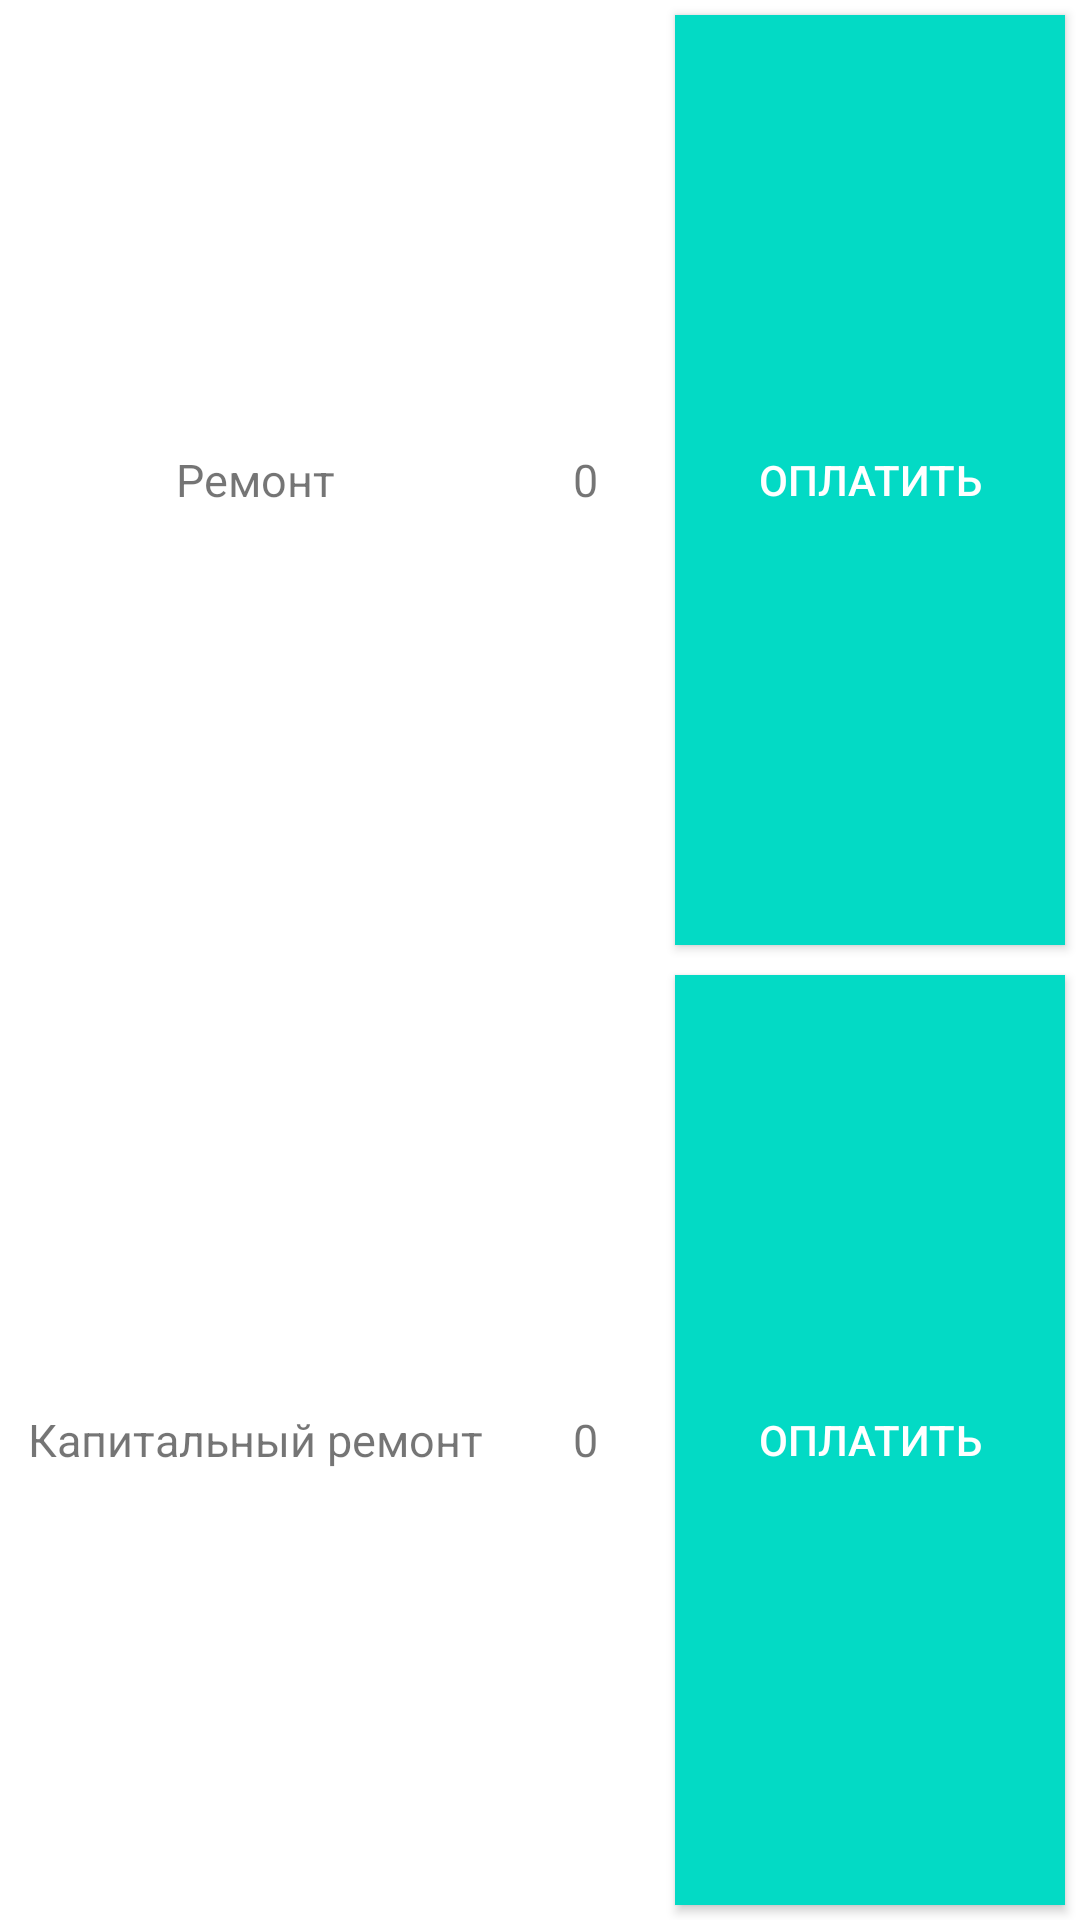

This screen was rendered from an Android layout file. Write that file and the resources it references.
<!-- AndroidManifest.xml: application theme Theme.BuildingManadger -->
<!-- res/layout/fragment_frag2.xml -->
﻿<LinearLayout xmlns:android="http://schemas.android.com/apk/res/android"
    xmlns:tools="http://schemas.android.com/tools"
    android:layout_width="match_parent"
    android:layout_height="match_parent"
    android:clickable="false"
    tools:context="com.example.buildingmanadger.Frag2">

    <LinearLayout
        android:layout_width="170dp"
        android:layout_height="match_parent"
        android:orientation="vertical">

        <TextView
            android:id="@+id/textView6"
            android:layout_width="match_parent"
            android:layout_height="match_parent"
            android:layout_weight="1"
            android:gravity="center"
            android:text="Ремонт"
            android:textSize="15dp" />

        <TextView
            android:id="@+id/textView7"
            android:layout_width="match_parent"
            android:layout_height="match_parent"
            android:layout_weight="1"
            android:gravity="center"
            android:text="Капитальный ремонт"
            android:textSize="15dp" />

    </LinearLayout>

    <LinearLayout
        android:layout_width="50dp"
        android:layout_height="match_parent"
        android:orientation="vertical">

        <TextView
            android:id="@+id/textView8"
            android:layout_width="match_parent"
            android:layout_height="wrap_content"
            android:gravity="center"
            android:text="0"
            android:layout_weight="1"
            android:textSize="15dp" />

        <TextView
            android:id="@+id/textView9"
            android:layout_width="match_parent"
            android:layout_height="wrap_content"
            android:gravity="center"
            android:text="0"
            android:layout_weight="1"
            android:textSize="15dp" />

    </LinearLayout>

    <LinearLayout
        android:layout_width="match_parent"
        android:layout_height="match_parent"
        android:orientation="vertical">

        <Button
            android:id="@+id/buttoncur"
            android:layout_width="match_parent"
            android:layout_height="match_parent"
            android:layout_margin="5dp"
            android:layout_weight="1"
            android:background="@color/colorAccent"
            android:onClick="getcur"
            android:text="Оплатить"
            android:textColor="#ffffff" />

        <Button
            android:id="@+id/buttoncap"
            android:layout_width="match_parent"
            android:layout_height="match_parent"
            android:layout_margin="5dp"
            android:layout_weight="1"
            android:background="@color/colorAccent"
            android:onClick="getcap"
            android:text="Оплатить"
            android:textColor="#ffffff" />
    </LinearLayout>
</LinearLayout>
<!-- resources referenced by this layout -->
<resources>
  <style name="Theme.BuildingManadger" parent="Theme.MaterialComponents.DayNight.DarkActionBar">
          
          <item name="colorPrimary">@color/purple_500</item>
          <item name="colorPrimaryVariant">@color/purple_700</item>
          <item name="colorOnPrimary">@color/white</item>
          
          <item name="colorSecondary">@color/teal_200</item>
          <item name="colorSecondaryVariant">@color/teal_700</item>
          <item name="colorOnSecondary">@color/black</item>
          
          <item name="android:statusBarColor" tools:targetApi="l">?attr/colorPrimaryVariant</item>
          
          <item name="windowNoTitle">true</item>
          <item name="windowActionBar">false</item>
          <item name="android:windowFullscreen">true</item>
      </style>
  <!-- not gathered from this repository: default colours our renderer supplied (Android Studio template values) -->
  <color name="purple_500">#FF6200EE</color>
  <color name="purple_700">#FF3700B3</color>
  <color name="teal_200">#FF03DAC5</color>
  <color name="teal_700">#FF018786</color>
  <color name="black">#FF000000</color>
  <color name="white">#FFFFFFFF</color>
  <color name="colorAccent">#FF03DAC5</color>
</resources>
